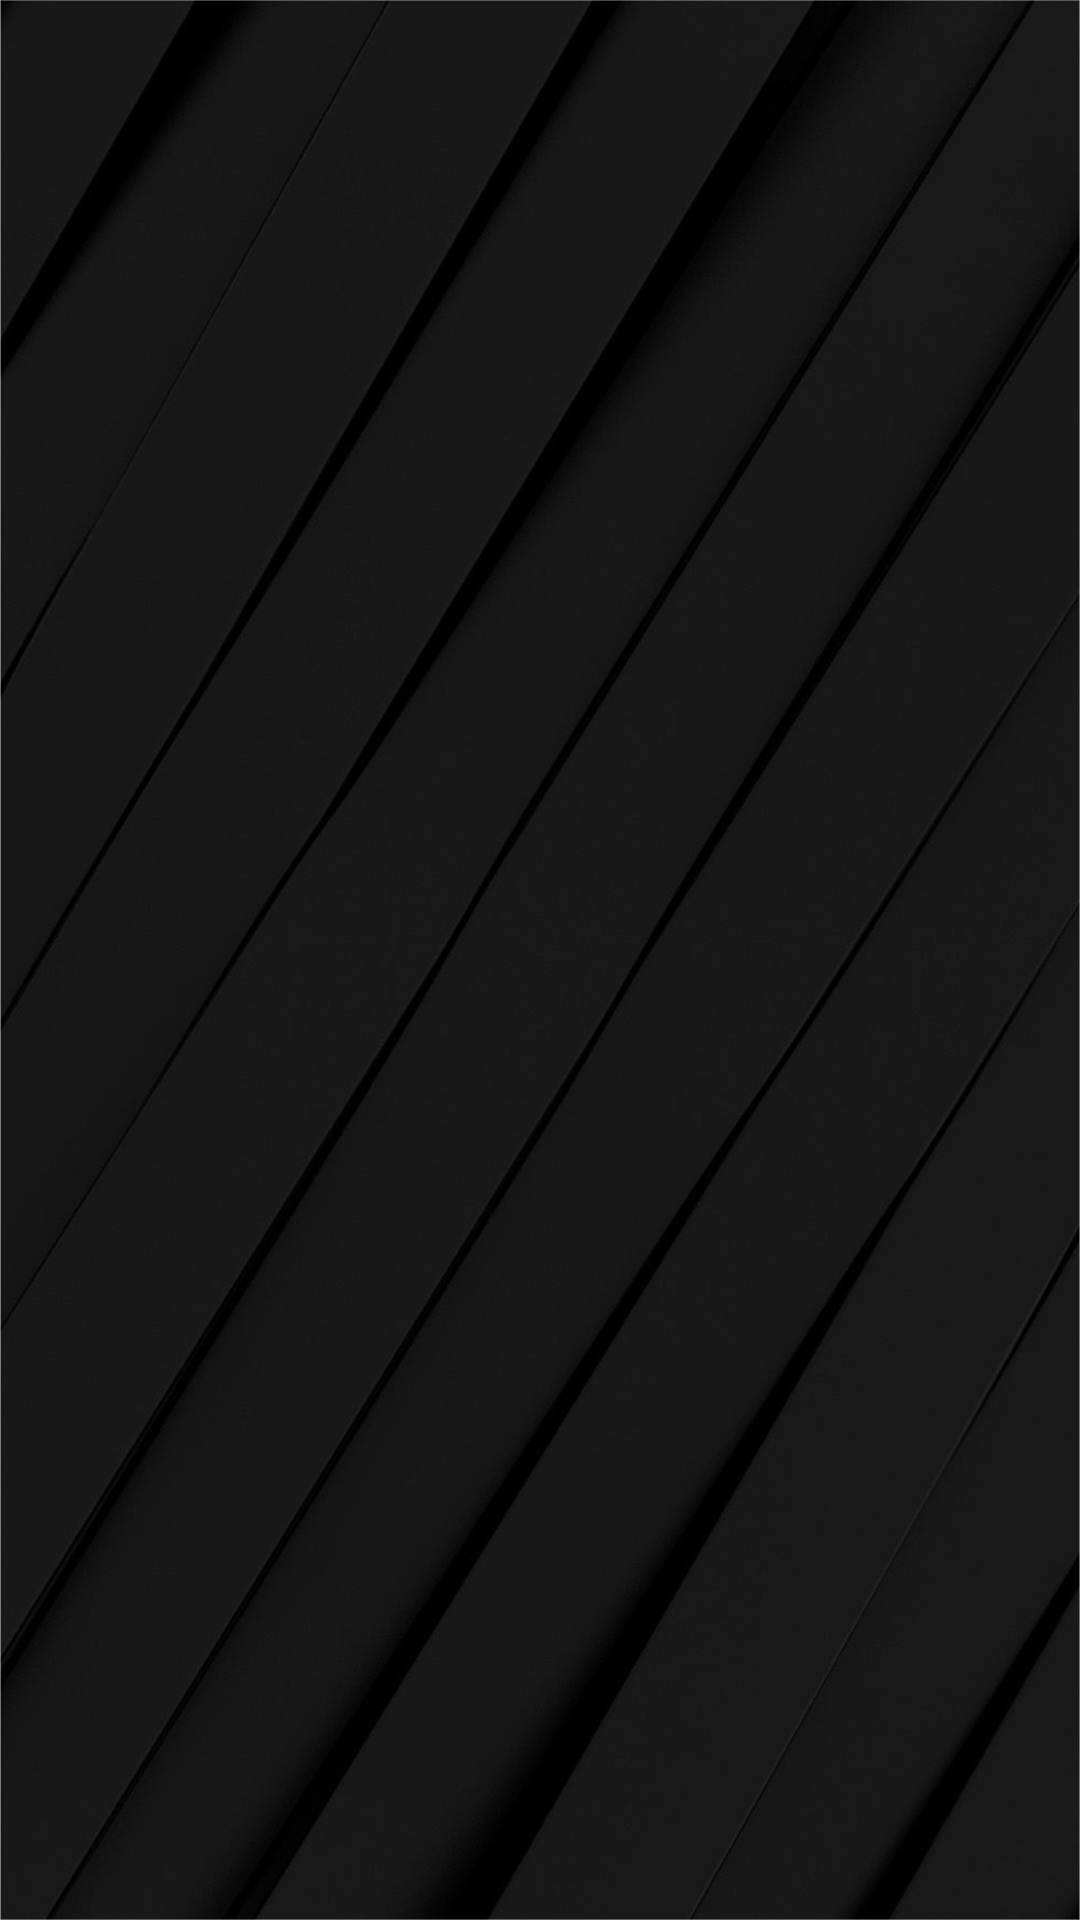

Layout XML and referenced resources for this Android screen:
<!-- AndroidManifest.xml: application theme Theme.PROJEK2_ASUS -->
<!-- res/layout/activity_main.xml -->
<?xml version="1.0" encoding="utf-8"?>
<RelativeLayout xmlns:android="http://schemas.android.com/apk/res/android"
    xmlns:tools="http://schemas.android.com/tools"
    android:id="@+id/activity_main"
    android:layout_width="match_parent"
    android:layout_height="match_parent"
    android:background="#FFFFFF"
    android:gravity="center"
    tools:context=".MainActivity">

    <View
        android:layout_width="match_parent"
        android:layout_height="wrap_content"
        android:background="@drawable/backround"/>

    <ImageView
        android:id="@+id/logo"
        android:layout_width="170dp"
        android:layout_height="match_parent"
        android:layout_centerHorizontal="true"
        android:src="@drawable/asus_logo" />

</RelativeLayout>
<!-- resources referenced by this layout -->
<resources>
  <!-- drawable backround: png bitmap (drawable, 563242 bytes) -->
  <style name="Theme.PROJEK2_ASUS" parent="Theme.MaterialComponents.DayNight.DarkActionBar">
          
          <item name="colorPrimary">@color/purple_500</item>
          <item name="colorPrimaryVariant">@color/purple_700</item>
          <item name="colorOnPrimary">@color/white</item>
          
          <item name="colorSecondary">@color/teal_200</item>
          <item name="colorSecondaryVariant">@color/teal_700</item>
          <item name="colorOnSecondary">@color/black</item>
          
          <item name="android:statusBarColor">?attr/colorPrimaryVariant</item>
          
      </style>
  <!-- not gathered from this repository: default colours our renderer supplied (Android Studio template values) -->
  <color name="purple_500">#FF6200EE</color>
  <color name="purple_700">#FF3700B3</color>
  <color name="teal_200">#FF03DAC5</color>
  <color name="teal_700">#FF018786</color>
  <color name="black">#FF000000</color>
  <color name="white">#FFFFFFFF</color>
</resources>
